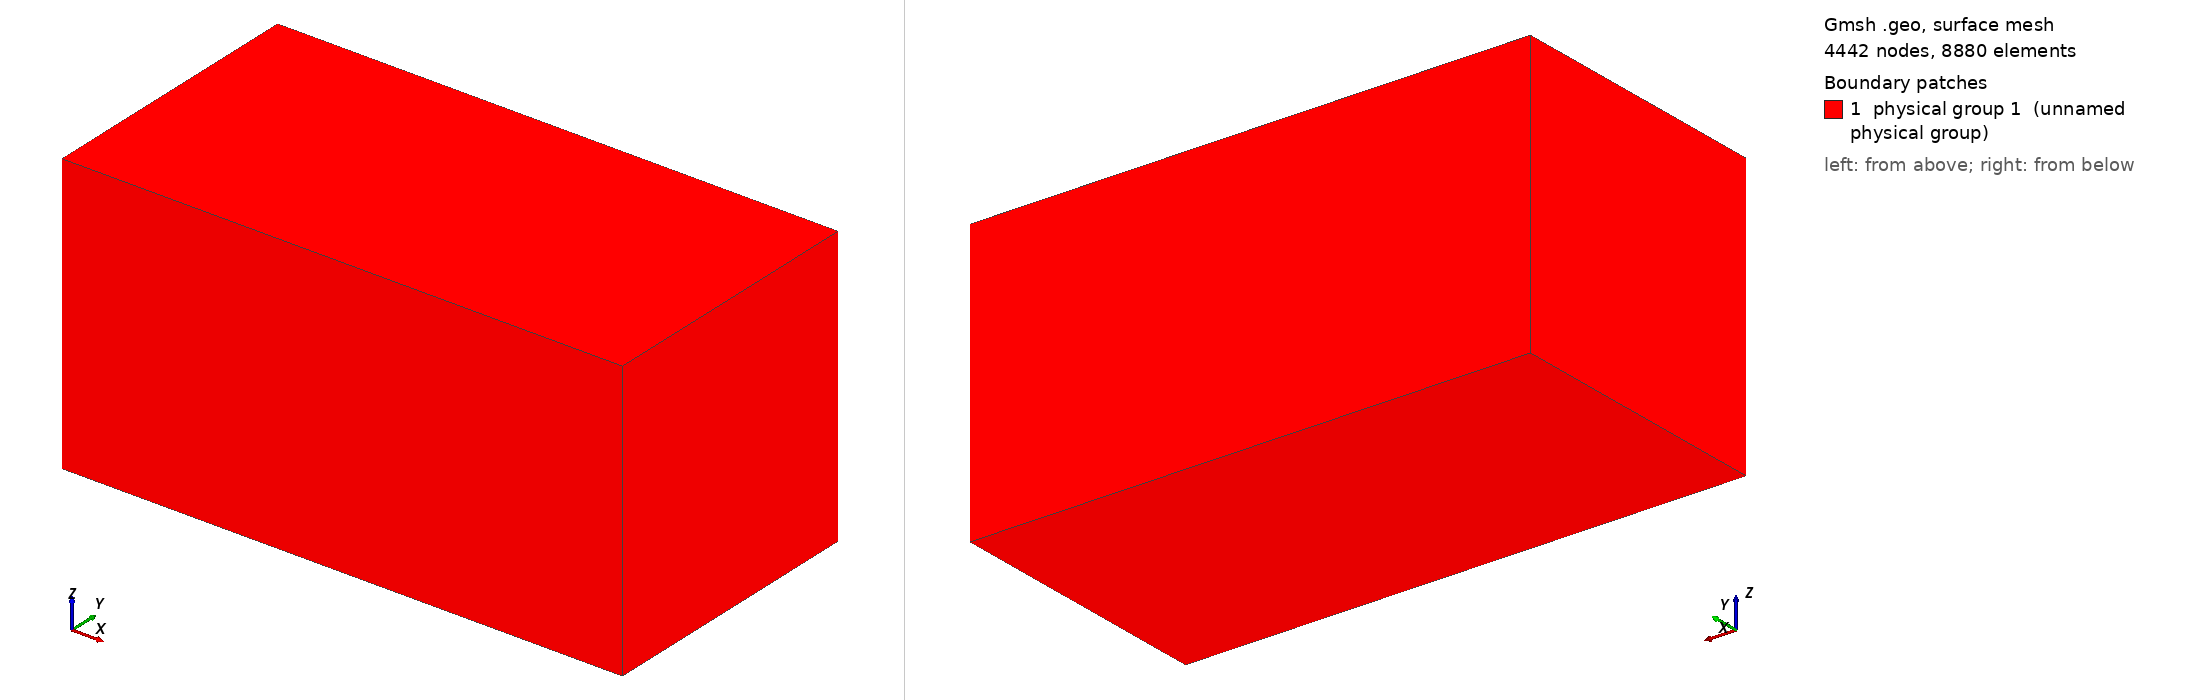

Gmsh geometry script, surface-meshed: 4442 nodes, 8880 surface elements. Boundary patches (legend numbers): 1 physical group 1 (unnamed physical group). Left view from above one corner, right view from below the opposite corner. Legend entries are the model's physical surfaces. The drawing asked Gmsh for element sizes between 1% and 20% of the model's largest extent; the script's own settings can give other sizes.

=== Cube.geo (drawn) ===
////////////////////////////////////////////////// 
// gmsh geometry specification for cube
// homer reid
//////////////////////////////////////////////////

//////////////////////////////////////////////////
// geometric parameters 
//////////////////////////////////////////////////
aspect = 2;
L = aspect*10;   // side length
D = 10; //depth
H = 10;

//////////////////////////////////////////////////
// this factor may be increased or decreased to   
// make the meshing more coarse or more fine in a
// uniform way over the entire object 
//////////////////////////////////////////////////
Mesh.CharacteristicLengthFactor=1.3;

//////////////////////////////////////////////////
// these factors may be configured separately
// to make the meshing more coarse or more fine in
// particular regions of the object 
//////////////////////////////////////////////////
grid = DefineNumber[ 0.2, Name "Parameters/grid" ];
lCoarse =  grid*30;
lFine   =  grid;

//////////////////////////////////////////////////
// geometric description of cube /////////////////
//////////////////////////////////////////////////
Point(1) = { L/2, -H/2, -D, lCoarse};
Point(2) = {-L/2, -H/2, -D, lCoarse};
Point(3) = {-L/2, -H/2,  0, lFine};
Point(4) = { L/2, -H/2,  0, lFine};

Line(12) = {1,2};
Line(23) = {2,3};
Line(34) = {3,4};
Line(41) = {4,1};

Line Loop(1)={12, 23, 34, 41};
Plane Surface(2)={1};

out[]=Extrude{0,L/2,0} {Surface{2};};

Physical Surface(1)={2, 50, 54, 58, 62, 63};
